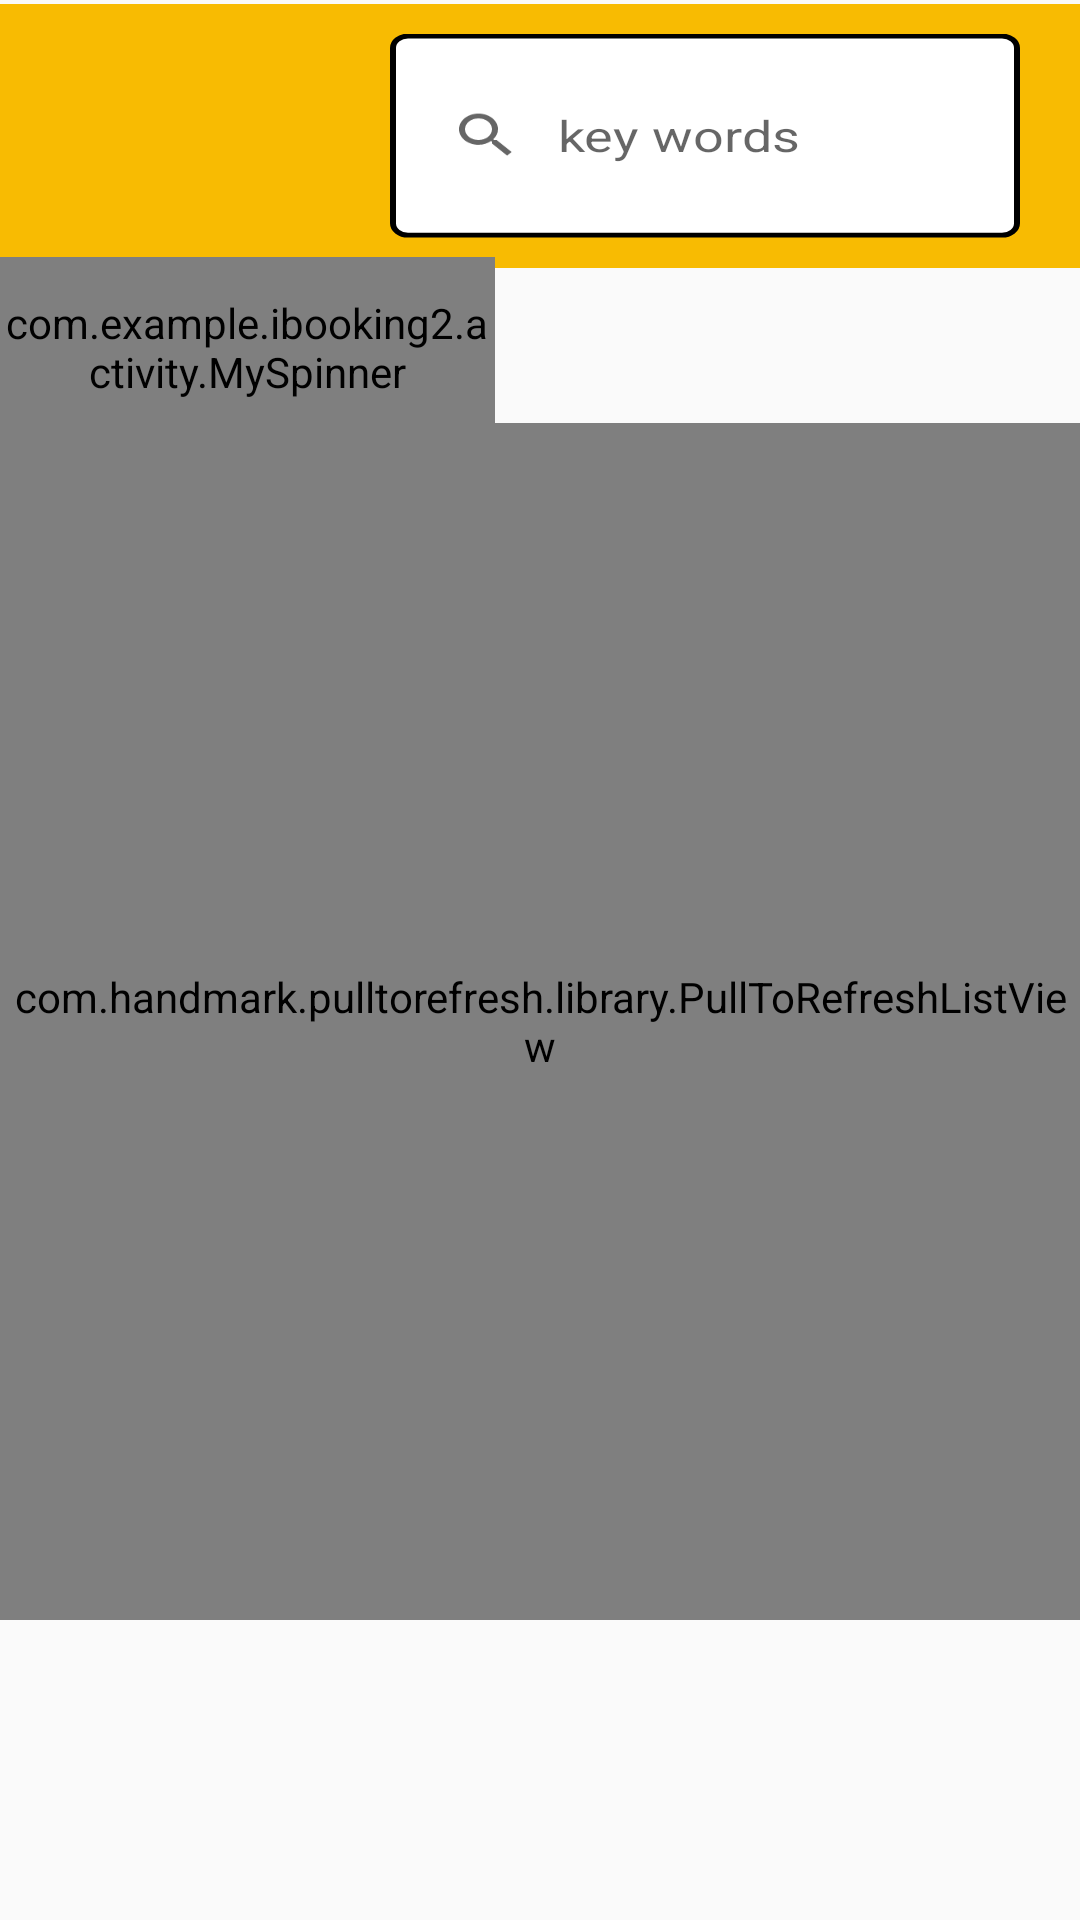

Reconstruct the res/layout file that produces this screen, plus the resources it refers to.
<!-- AndroidManifest.xml: application theme Theme.Andorid -->
<!-- res/layout/fragment_home.xml -->
<?xml version="1.0" encoding="utf-8"?>
<RelativeLayout xmlns:android="http://schemas.android.com/apk/res/android"
    android:layout_width="600dp"
    android:layout_height="870dp"
    android:layout_centerHorizontal="true"
    android:orientation="vertical">

    <RelativeLayout
        android:layout_width="match_parent"
        android:layout_height="wrap_content"
        android:id="@+id/search_bar"
        android:background="@color/background"
        android:layout_marginTop="-10dp"
        android:scaleY="0.8">

        <ImageView
            android:id="@+id/iBookinglogo"
            android:layout_width="110dp"
            android:layout_height="110dp"
            android:layout_centerVertical="true"
            android:layout_marginHorizontal="10dp"
            android:src="@drawable/icon_square_2" />

        <SearchView
            android:id="@+id/roomListSearchView"
            android:focusable="true"
            android:focusableInTouchMode="true"
            android:layout_toRightOf="@+id/iBookinglogo"
            android:layout_width="match_parent"
            android:layout_height="85dp"
            android:iconifiedByDefault="false"
            android:queryHint="key words"

            android:layout_centerVertical="true"
            android:background="@drawable/edit_background"
            android:layout_marginRight="20dp" />
    </RelativeLayout>


    <com.example.ibooking2.activity.MySpinner
        android:id="@+id/spinner1"
        android:layout_width="165dp"
        android:layout_height="65dp"
        android:layout_below="@+id/search_bar"
        android:layout_marginTop="-15dp"
        android:background="@android:drawable/btn_dropdown"
        android:entries="@array/ctype"
        android:spinnerMode="dropdown" />


    <com.handmark.pulltorefresh.library.PullToRefreshListView
        xmlns:ptr="http://schemas.android.com/apk/res-auto"
        android:id="@+id/lv"
        android:layout_marginBottom="100dp"
        android:layout_width="match_parent"
        android:layout_height="match_parent"

        ptr:ptrAnimationStyle="rotate"
        ptr:ptrDrawable="@drawable/loader"
        android:dividerHeight="10dp"
        android:layout_below="@+id/spinner1"
        android:layout_marginTop="-10dp">
    </com.handmark.pulltorefresh.library.PullToRefreshListView>

    <ImageView
        android:layout_width="match_parent"
        android:layout_height="80dp"
        android:layout_alignParentBottom="true"/>
</RelativeLayout>
<!-- resources referenced by this layout -->
<resources>
  <string-array name="ctype">
          <item>Default</item>
          <item>Location</item>
          <item>Score</item>
          <item>Capacity</item>
      </string-array>
  <color name="background">#F8BB02</color>
  <!-- drawable edit_background (drawable-v24) -->
  <?xml version="1.0" encoding="utf-8"?>
  <layer-list xmlns:android="http://schemas.android.com/apk/res/android">
      <item>
          <shape
              android:shape="rectangle">
              <solid android:color="@color/white"/>
              <corners android:radius="5dp"/>
              <stroke
                  android:width="2dp"
                  android:color="@color/grey"/>
          </shape>
      </item>
  </layer-list>
  <!-- drawable loader: png bitmap (drawable, 1194 bytes) -->
  <style name="Theme.Andorid" parent="Theme.AppCompat.Light.DarkActionBar">
          
          <item name="colorPrimary">@color/purple_500</item>
          <item name="colorPrimaryVariant">@color/purple_700</item>
          <item name="colorOnPrimary">@color/white</item>
          
          <item name="colorSecondary">@color/teal_200</item>
          <item name="colorSecondaryVariant">@color/teal_700</item>
          <item name="colorOnSecondary">@color/black</item>
          
          <item name="android:statusBarColor" tools:targetApi="l">?attr/colorPrimaryVariant</item>
          
      </style>
  <color name="white">#FFFFFFFF</color>
  <color name="purple_500">#FF6200EE</color>
  <color name="purple_700">#FF3700B3</color>
  <color name="teal_200">#FF03DAC5</color>
  <color name="teal_700">#FF018786</color>
  <color name="black">#FF000000</color>
</resources>
